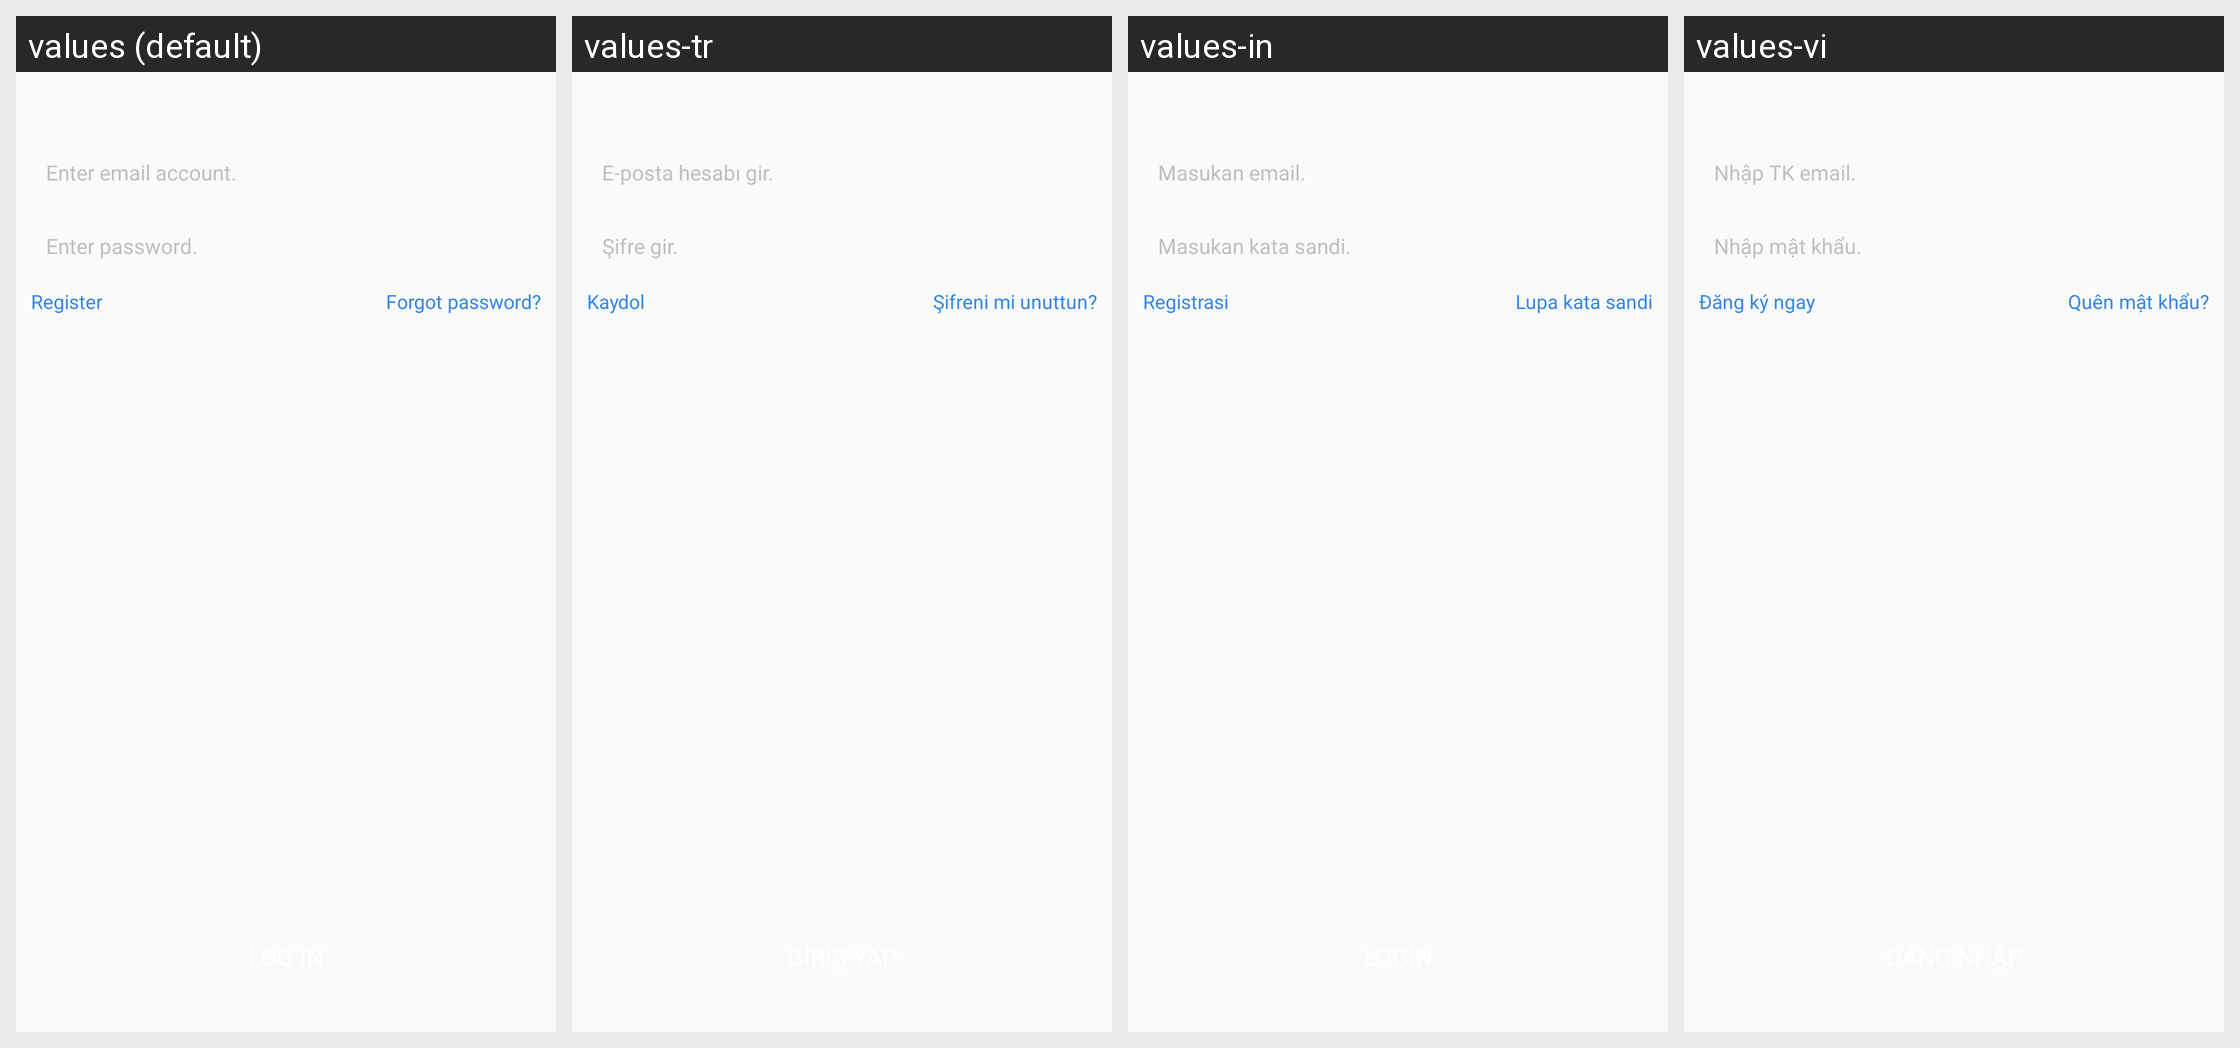

Here is an Android app screen in its default locale and in the app's own translations. Write out the translated-string differences for the strings that appear on this screen.
Android screen res/layout/netease_mpay_oversea__uc_hydra_email.xml rendered under 4 locales, left to right: values (default), values-tr, values-in, values-vi. Device: Nexus 5 (rendered at 1080×1920; each locale shown at half size, 540×960, under a caption strip naming it); theme Theme.MaterialComponents.DayNight.NoActionBar.
Other locales in the repository, not shown: values-af, values-am, values-ar, values-as, values-az, values-be, values-bg, values-bn, values-bs, values-ca, values-cs, values-da, values-de, values-el, values-en, values-en-rCA, values-en-rGB, values-en-rXC, values-es, values-es-rES, values-es-rUS, values-et, values-eu, values-fa, values-fi, values-fr, values-fr-rCA, values-gl, values-gu, values-hi, values-hr, values-hu, values-hy, values-is, values-it, values-iw, values-ja, values-ja-rJP, values-ka, values-kk, values-km, values-kn, values-ko, values-ko-rKR, values-ky, values-lo, values-lt, values-lv, values-mk, values-ml, values-mn, values-mr, values-ms, values-my, values-nb, values-ne, values-nl, values-or, values-pa, values-pl, values-pt, values-pt-rBR, values-pt-rPT, values-ro, values-ru, values-si, values-sk, values-sl, values-sq, values-sr, values-sv, values-sw, values-ta, values-te, values-th, values-tl, values-uk, values-ur, values-uz, values-vi-rVN, values-zh, values-zh-rCN, values-zh-rHK, values-zh-rTW, values-zu.
Strings drawn on this screen, with the default value and each locale's value (text and hints the layout hard-codes, and strings that could not be matched under every locale, appear in the picture but are not listed):

netease_mpay_oversea__login_email_inputbox_text_tips
  values: Enter email account.
  values-tr: E-posta hesabı gir.
  values-in: Masukan email.
  values-vi: Nhập TK email.

netease_mpay_oversea__login_email_password_tips
  values: Enter password.
  values-tr: Şifre gir.
  values-in: Masukan kata sandi.
  values-vi: Nhập mật khẩu.

netease_mpay_oversea__login_email_register
  values: Register
  values-tr: Kaydol
  values-in: Registrasi
  values-vi: Đăng ký ngay

netease_mpay_oversea__login_email_password_reset
  values: Forgot password?
  values-tr: Şifreni mi unuttun?
  values-in: Lupa kata sandi
  values-vi: Quên mật khẩu?
